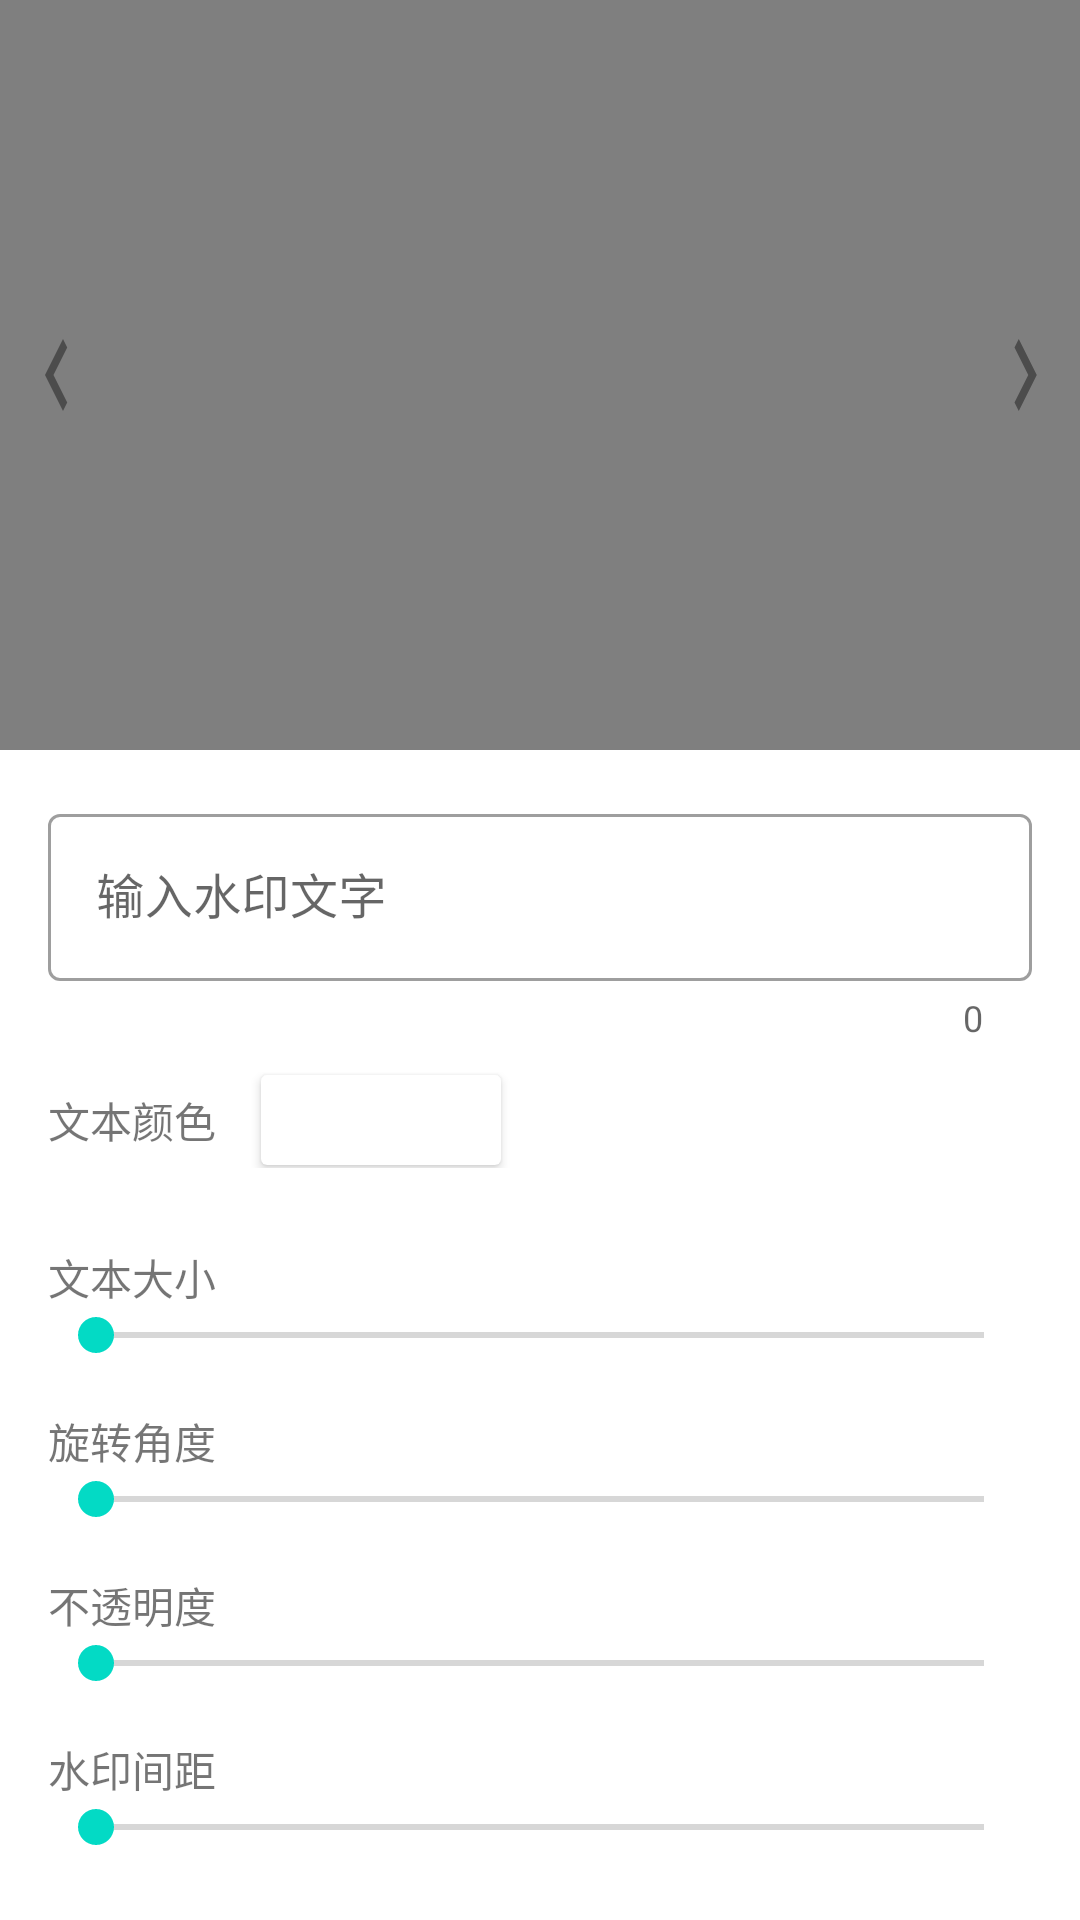

Here is an Android app screen rendered from its layout file. Give the layout XML and the strings, colors and styles it references.
<!-- AndroidManifest.xml: application theme Theme.印 -->
<!-- res/layout/fragment_addwatermark.xml -->
<?xml version="1.0" encoding="utf-8"?>
<LinearLayout xmlns:android="http://schemas.android.com/apk/res/android"
    android:layout_width="match_parent"
    android:layout_height="match_parent"
    android:orientation="vertical">






    <FrameLayout
        android:layout_width="match_parent"
        android:layout_height="wrap_content">

        <ImageView
            android:id="@+id/imageView"
            android:layout_width="match_parent"
            android:layout_height="250dp"
            android:background="@color/grey"
            android:adjustViewBounds="true"
            android:scaleType="fitCenter"/>

        <LinearLayout
            android:layout_width="match_parent"
            android:layout_height="match_parent"
            android:orientation="horizontal">

            <ImageButton
                android:id="@+id/prevImageButton"
                android:layout_width="wrap_content"
                android:layout_height="match_parent"
                android:layout_weight="1"
                android:src="@drawable/ic_arrow_back"
                android:background="@android:color/transparent"
                android:contentDescription="上一张"/>

            <Space
                android:layout_width="0dp"
                android:layout_height="match_parent"
                android:layout_weight="20"/>

            <ImageButton
                android:id="@+id/nextImageButton"
                android:layout_width="wrap_content"
                android:layout_height="match_parent"
                android:layout_weight="1"
                android:src="@drawable/ic_arrow_forward"
                android:background="@android:color/transparent"
                android:contentDescription="下一张"/>
        </LinearLayout>

    </FrameLayout>

    <LinearLayout
        android:layout_width="match_parent"
        android:layout_height="wrap_content"
        android:orientation="vertical"
        android:padding="16dp">

        <include
            android:id="@+id/textWatermarkProperties"
            layout="@layout/textwatermark_properties"
            android:layout_width="match_parent"
            android:layout_height="wrap_content" />

        <LinearLayout
            android:layout_width="match_parent"
            android:layout_height="wrap_content"
            android:layout_marginTop="16dp">
            <Button
                android:id="@+id/saveTemplateButton"
                android:layout_width="0dp"
                android:layout_height="wrap_content"
                android:layout_weight="1"
                android:text="证件夹"
                android:layout_marginEnd="8dp"/>
            <Button
                android:id="@+id/savePDFButton"
                android:layout_width="0dp"
                android:layout_height="wrap_content"
                android:layout_weight="1"
                android:text="保存为打印格式"
                android:layout_marginEnd="8dp"/>

            <Button
                android:id="@+id/saveButton"
                android:layout_width="0dp"
                android:layout_height="wrap_content"
                android:layout_weight="1"
                android:text="保存到相册" />
        </LinearLayout>

    </LinearLayout>
</LinearLayout>
<!-- res/layout/textwatermark_properties.xml (included above) -->
<?xml version="1.0" encoding="utf-8"?>
<LinearLayout xmlns:android="http://schemas.android.com/apk/res/android"
    xmlns:app="http://schemas.android.com/apk/res-auto"
    android:layout_width="match_parent"
    android:layout_height="match_parent"
    android:orientation="vertical">

    
    
    

    <com.google.android.material.textfield.TextInputLayout
        android:layout_width="match_parent"
        android:layout_height="wrap_content"
        android:hint="输入水印文字"
        app:counterEnabled="true"
        app:endIconMode="clear_text"
        app:endIconDrawable="@drawable/ic_clear"
        style="@style/Widget.MaterialComponents.TextInputLayout.OutlinedBox">
        <com.google.android.material.textfield.TextInputEditText
            android:id="@+id/watermarkEditText"
            android:layout_width="match_parent"
            android:layout_height="wrap_content" />
    </com.google.android.material.textfield.TextInputLayout>

    <LinearLayout
        android:layout_width="match_parent"
        android:layout_height="wrap_content"
        android:layout_marginVertical="10dp">
        <TextView
            android:layout_width="wrap_content"
            android:layout_height="wrap_content"
            android:layout_gravity="center"
            android:text="文本颜色"/>

        <androidx.cardview.widget.CardView
            android:id="@+id/colorSelector"
            android:layout_width="80dp"
            android:layout_height="30dp"
            android:layout_marginStart="15dp"
            android:layout_marginVertical="1dp" />
    </LinearLayout>

    <TextView
        android:layout_width="wrap_content"
        android:layout_height="wrap_content"
        android:layout_marginTop="16dp"
        android:text="文本大小"/>
    
    <SeekBar
        android:id="@+id/textSizeSeekBar"
        android:layout_width="match_parent"
        android:layout_height="wrap_content"
        android:min="1"
        android:max="100" />

    <TextView
        android:layout_width="wrap_content"
        android:layout_height="wrap_content"
        android:layout_marginTop="16dp"
        android:text="旋转角度"/>
    <SeekBar
        android:id="@+id/rotationAngleSeekBar"
        android:layout_width="match_parent"
        android:layout_height="wrap_content"
        android:max="360" />

    <TextView
        android:layout_width="wrap_content"
        android:layout_height="wrap_content"
        android:layout_marginTop="16dp"
        android:text="不透明度"/>
    <SeekBar
        android:id="@+id/textAlphaSeekBar"
        android:layout_width="match_parent"
        android:layout_height="wrap_content"
        android:max="255" />

    <TextView
        android:layout_width="wrap_content"
        android:layout_height="wrap_content"
        android:layout_marginTop="16dp"
        android:text="水印间距"/>
    <SeekBar
        android:id="@+id/spaceScaleSeekBar"
        android:layout_width="match_parent"
        android:layout_height="wrap_content"
        android:max="200" />

    <LinearLayout
        android:layout_width="match_parent"
        android:layout_height="wrap_content"
        android:layout_marginTop="16dp"
        android:gravity="center">

        <TextView
            android:layout_width="wrap_content"
            android:layout_height="wrap_content"
            android:layout_weight="1"
            android:text="追加当前" />

        <androidx.appcompat.widget.AppCompatSpinner
            android:id="@+id/timeTypeSpinner"
            android:layout_width="wrap_content"
            android:layout_height="32dp"
            android:layout_weight="2"
            android:paddingStart="10dp"
            android:background="@drawable/spinner_background"
            android:entries="@array/time_format_spinner" />

        <TextView
            android:id="@+id/expireLabel"
            android:layout_width="wrap_content"
            android:layout_height="wrap_content"
            android:layout_weight="1"
            android:layout_marginStart="10dp"
            android:text="，有效期" />

        <com.google.android.material.textfield.TextInputEditText
            android:id="@+id/expireNumEditText"
            android:layout_width="50dp"
            android:layout_height="32dp"
            android:layout_weight="1"
            android:padding="0dp"
            android:gravity="center"
            android:inputType="number"
            android:background="@drawable/edit_box_border"/>

        <androidx.appcompat.widget.AppCompatSpinner
            android:id="@+id/expireUnitSpinner"
            android:layout_width="wrap_content"
            android:layout_height="32dp"
            android:layout_marginStart="10dp"
            android:layout_weight="1"
            android:paddingStart="5dp"
            android:paddingEnd="10dp"
            android:background="@drawable/spinner_background"
            android:entries="@array/expire_date_spinner" />
    </LinearLayout>
</LinearLayout>
<!-- resources referenced by this layout -->
<resources>
  <string-array name="expire_date_spinner">
          <item>年</item>
          <item>月</item>
          <item>天</item>
      </string-array>
  <string-array name="time_format_spinner">
          <item>关闭</item>
          <item>时间</item>
          <item>日期</item>
      </string-array>
  <color name="grey">#FF7F7F7F</color>
  <!-- drawable edit_box_border (drawable) -->
  <?xml version="1.0" encoding="utf-8"?>
  <shape xmlns:android="http://schemas.android.com/apk/res/android">
      <solid android:color="#FFFFFF" />
      <stroke
          android:width="1dp"
          android:color="#CCCCCC" />
      <corners android:radius="4dp" />
  </shape>
  <!-- drawable ic_arrow_back (drawable) -->
  <?xml version="1.0" encoding="utf-8"?>
  <vector xmlns:android="http://schemas.android.com/apk/res/android"
      android:width="24dp"
      android:height="48dp"
      android:viewportWidth="24"
      android:viewportHeight="24">
      <path
          android:fillColor="#66000000"
          android:pathData="M15.41,7.41L14,6l-6,6 6,6 1.41,-1.41L10.83,12z"/>
  </vector>
  <!-- drawable ic_arrow_forward (drawable) -->
  <?xml version="1.0" encoding="utf-8"?>
  <vector xmlns:android="http://schemas.android.com/apk/res/android"
      android:width="24dp"
      android:height="48dp"
      android:viewportWidth="24"
      android:viewportHeight="24">
      <path
          android:fillColor="#66000000"
          android:pathData="M10.59,6L9.17,7.41 13.76,12l-4.59,4.59L10.59,18l6,-6z"/>
  </vector>
  <!-- drawable ic_clear (drawable) -->
  <?xml version="1.0" encoding="utf-8"?>
  <layer-list xmlns:android="http://schemas.android.com/apk/res/android">
      
      <item>
          <shape android:shape="oval">
              <solid android:color="#F5F5F5" />
              <size android:width="20dp" android:height="20dp" />
          </shape>
      </item>
  
      
      <item
          android:left="5dp"
          android:top="5dp"
          android:right="5dp"
          android:bottom="5dp">
          <vector
              android:width="10dp"
              android:height="10dp"
              android:viewportWidth="24"
              android:viewportHeight="24">
              <path
                  android:fillColor="#FFFFFF"
                  android:strokeWidth="4"
                  android:pathData="M18,6L6,18 M6,6L18,18"
                  android:strokeColor="#FFFFFF"
                  android:strokeLineCap="round"/>
          </vector>
      </item>
  </layer-list>
  <style name="Theme.印" parent="Base.Theme.印" />
  <style name="Base.Theme.印" parent="Theme.MaterialComponents.DayNight.DarkActionBar">
      
      <item name="colorPrimary">@color/purple_500</item>
      <item name="colorPrimaryVariant">@color/purple_700</item>
      <item name="colorOnPrimary">@color/white</item>
      
      <item name="colorSecondary">@color/teal_200</item>
      <item name="colorSecondaryVariant">@color/teal_700</item>
      <item name="colorOnSecondary">@color/black</item>
      
      <item name="android:statusBarColor">?attr/colorPrimaryVariant</item>
      
  </style>
  <color name="purple_500">#FF6200EE</color>
  <color name="purple_700">#FF3700B3</color>
  <color name="white">#FFFFFF</color>
  <color name="teal_200">#FF03DAC5</color>
  <color name="teal_700">#FF018786</color>
  <color name="black">#000000</color>
</resources>
